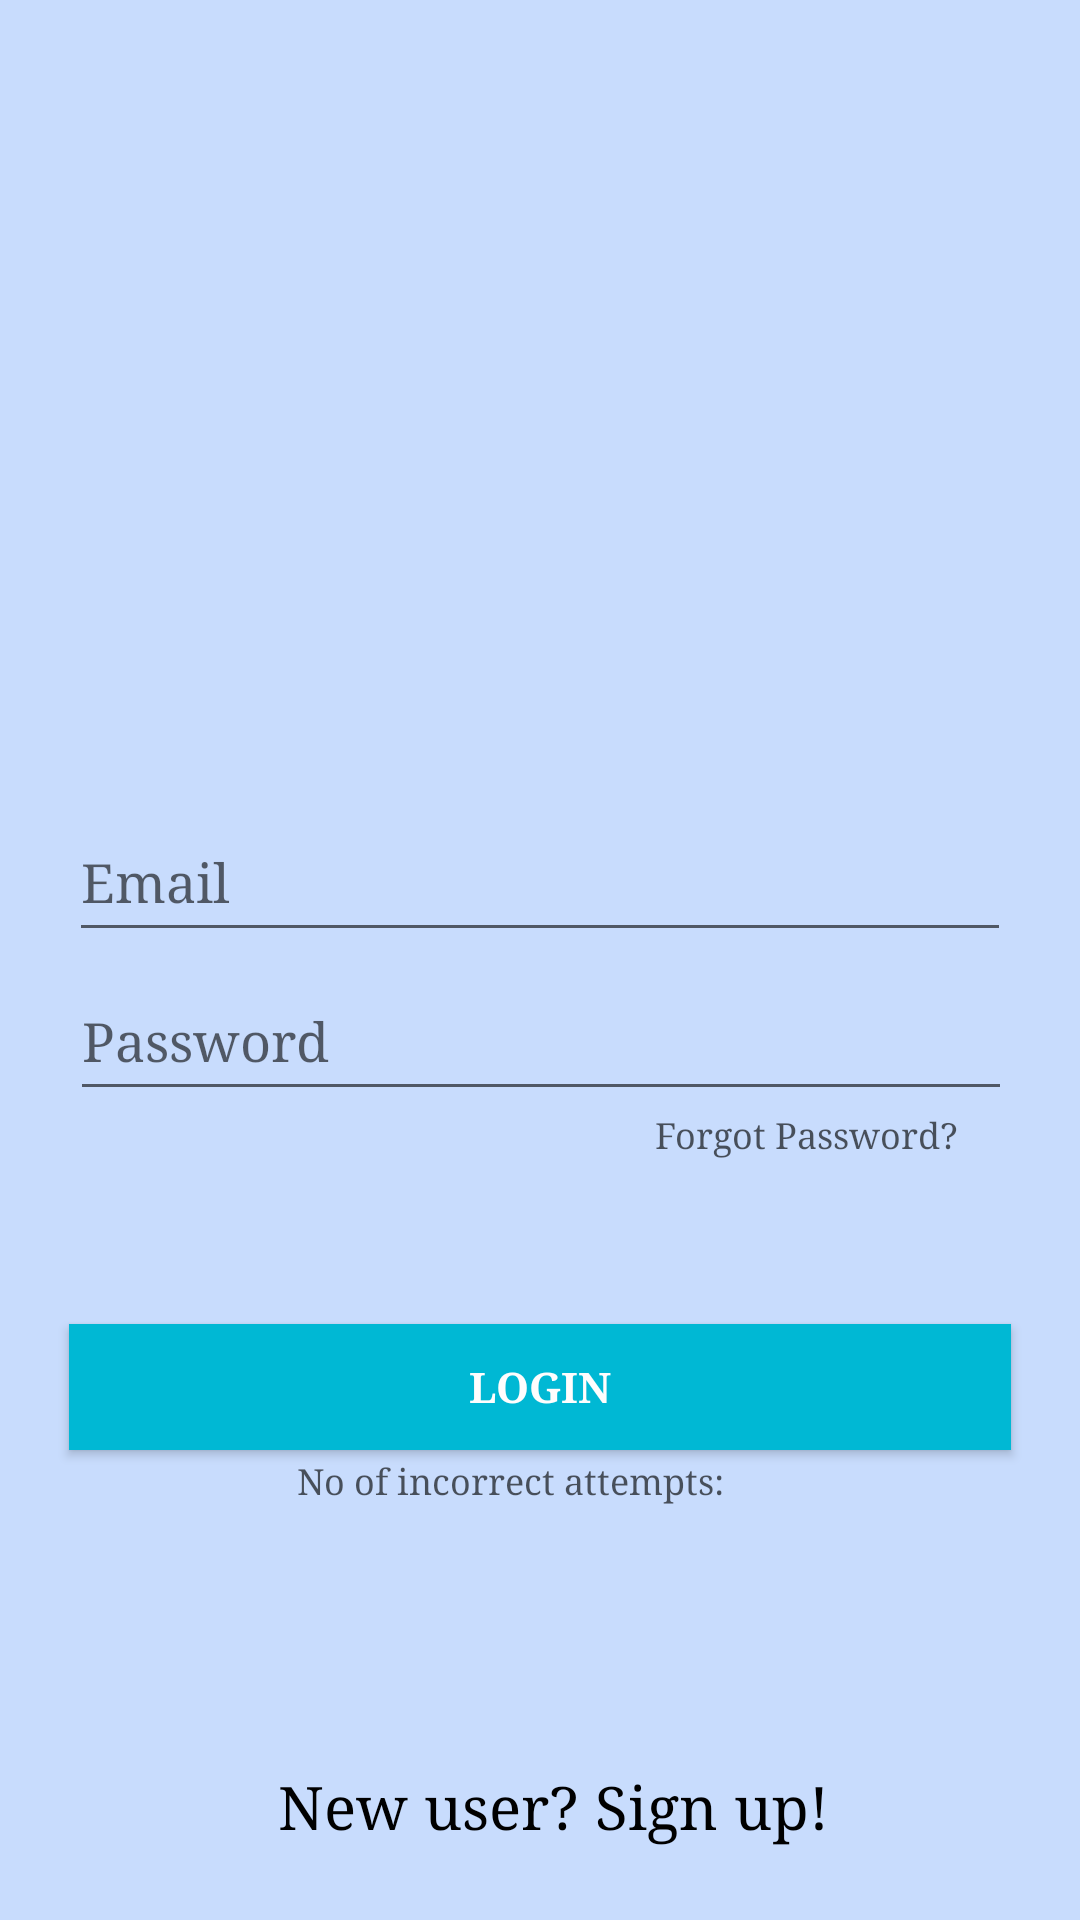

Reconstruct the res/layout file that produces this screen, plus the resources it refers to.
<!-- AndroidManifest.xml: application theme AppTheme -->
<!-- res/layout/activity_main.xml -->
<?xml version="1.0" encoding="utf-8"?>
<androidx.constraintlayout.widget.ConstraintLayout xmlns:android="http://schemas.android.com/apk/res/android"
    xmlns:app="http://schemas.android.com/apk/res-auto"
    xmlns:tools="http://schemas.android.com/tools"
    android:layout_width="match_parent"
    android:layout_height="match_parent"
    android:background="#6B82B1FF"
    tools:context=".MainActivity">

    <EditText
        android:id="@+id/etName"
        android:layout_width="314dp"
        android:layout_height="50dp"
        android:ems="10"
        android:fontFamily="serif"
        android:hint="Email"
        android:inputType="textPersonName"
        android:textColor="#0E0D0D"
        app:layout_constraintBottom_toBottomOf="parent"
        app:layout_constraintEnd_toEndOf="parent"
        app:layout_constraintStart_toStartOf="parent"
        app:layout_constraintTop_toTopOf="parent"
        app:layout_constraintVertical_bias="0.453" />

    <EditText
        android:id="@+id/etPassword"
        android:layout_width="314dp"
        android:layout_height="50dp"
        android:ems="10"
        android:fontFamily="serif"
        android:hint="Password"
        android:inputType="textPassword"
        android:textColor="#0E0D0D"
        app:layout_constraintBottom_toBottomOf="parent"
        app:layout_constraintEnd_toEndOf="parent"
        app:layout_constraintHorizontal_bias="0.505"
        app:layout_constraintStart_toStartOf="parent"
        app:layout_constraintTop_toTopOf="parent"
        app:layout_constraintVertical_bias="0.543" />

    <Button
        android:id="@+id/btnLogin"
        android:layout_width="314dp"
        android:layout_height="42dp"
        android:background="#00B8D4"
        android:fontFamily="serif"
        android:text="Login"
        android:textColor="#FFFDFD"
        android:textSize="14sp"
        android:textStyle="bold"
        app:layout_constraintBottom_toBottomOf="parent"
        app:layout_constraintEnd_toEndOf="parent"
        app:layout_constraintStart_toStartOf="parent"
        app:layout_constraintTop_toTopOf="parent"
        app:layout_constraintVertical_bias="0.738" />

    <TextView
        android:id="@+id/tvInfo"
        android:layout_width="196dp"
        android:layout_height="26dp"
        android:fontFamily="serif"
        android:text="No of incorrect attempts:"
        android:textColor="#A4000000"
        android:textSize="12sp"
        app:layout_constraintBottom_toBottomOf="parent"
        app:layout_constraintEnd_toEndOf="parent"
        app:layout_constraintHorizontal_bias="0.604"
        app:layout_constraintStart_toStartOf="parent"
        app:layout_constraintTop_toTopOf="parent"
        app:layout_constraintVertical_bias="0.791" />

    <TextView
        android:id="@+id/tvRegister"
        android:layout_width="188dp"
        android:layout_height="29dp"
        android:fontFamily="serif"
        android:text="New user? Sign up!"
        android:textColor="#000000"
        android:textSize="20sp"
        android:textStyle="normal"
        app:layout_constraintBottom_toBottomOf="parent"
        app:layout_constraintEnd_toEndOf="parent"
        app:layout_constraintHorizontal_bias="0.538"
        app:layout_constraintStart_toStartOf="parent"
        app:layout_constraintTop_toBottomOf="@+id/tvInfo"
        app:layout_constraintVertical_bias="0.779" />

    <TextView
        android:id="@+id/tvForgotPassword"
        android:layout_width="wrap_content"
        android:layout_height="wrap_content"
        android:fontFamily="serif"
        android:text="Forgot Password?"
        android:textColor="#A4000000"
        android:textSize="12sp"
        app:layout_constraintBottom_toTopOf="@+id/btnLogin"
        app:layout_constraintEnd_toEndOf="parent"
        app:layout_constraintHorizontal_bias="0.843"
        app:layout_constraintStart_toStartOf="parent"
        app:layout_constraintTop_toBottomOf="@+id/etPassword"
        app:layout_constraintVertical_bias="0.0" />

    <ImageView
        android:id="@+id/imageView2"
        android:layout_width="240dp"
        android:layout_height="202dp"
        app:layout_constraintBottom_toTopOf="@+id/etName"
        app:layout_constraintEnd_toEndOf="parent"
        app:layout_constraintStart_toStartOf="parent"
        app:layout_constraintTop_toTopOf="parent"
        app:srcCompat="@drawable/icon" />

</androidx.constraintlayout.widget.ConstraintLayout>
<!-- resources referenced by this layout -->
<resources>
  <style name="AppTheme" parent="Theme.AppCompat.Light.DarkActionBar">
          
          <item name="colorPrimary">@color/newColorActionBar</item>
          <item name="colorPrimaryDark">@color/colorPrimaryDark</item>
          <item name="colorAccent">@color/colorAccent</item>
      </style>
  <color name="newColorActionBar">#000080</color>
  <color name="colorPrimaryDark">#00574B</color>
  <color name="colorAccent">#D81B60</color>
</resources>
